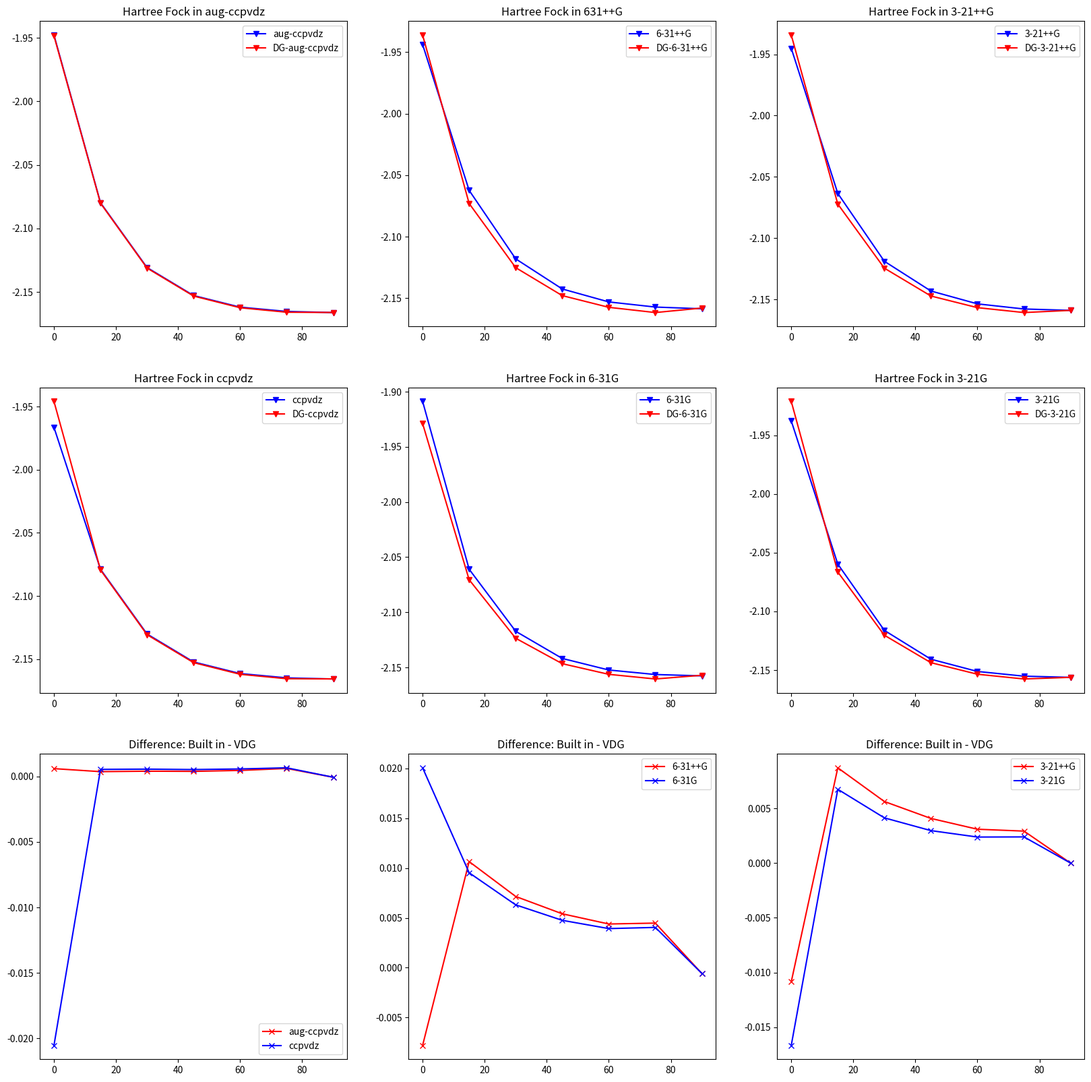
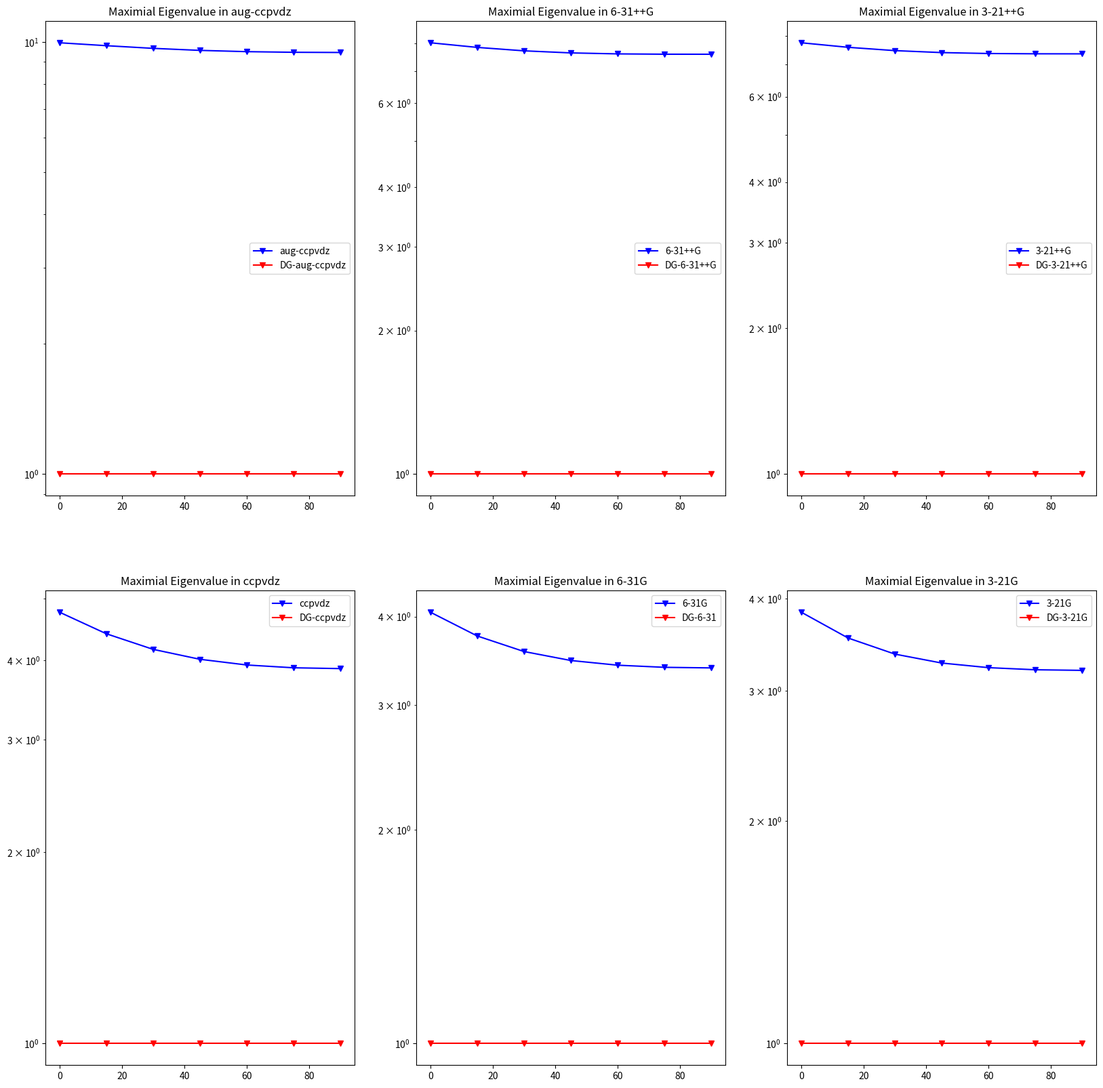
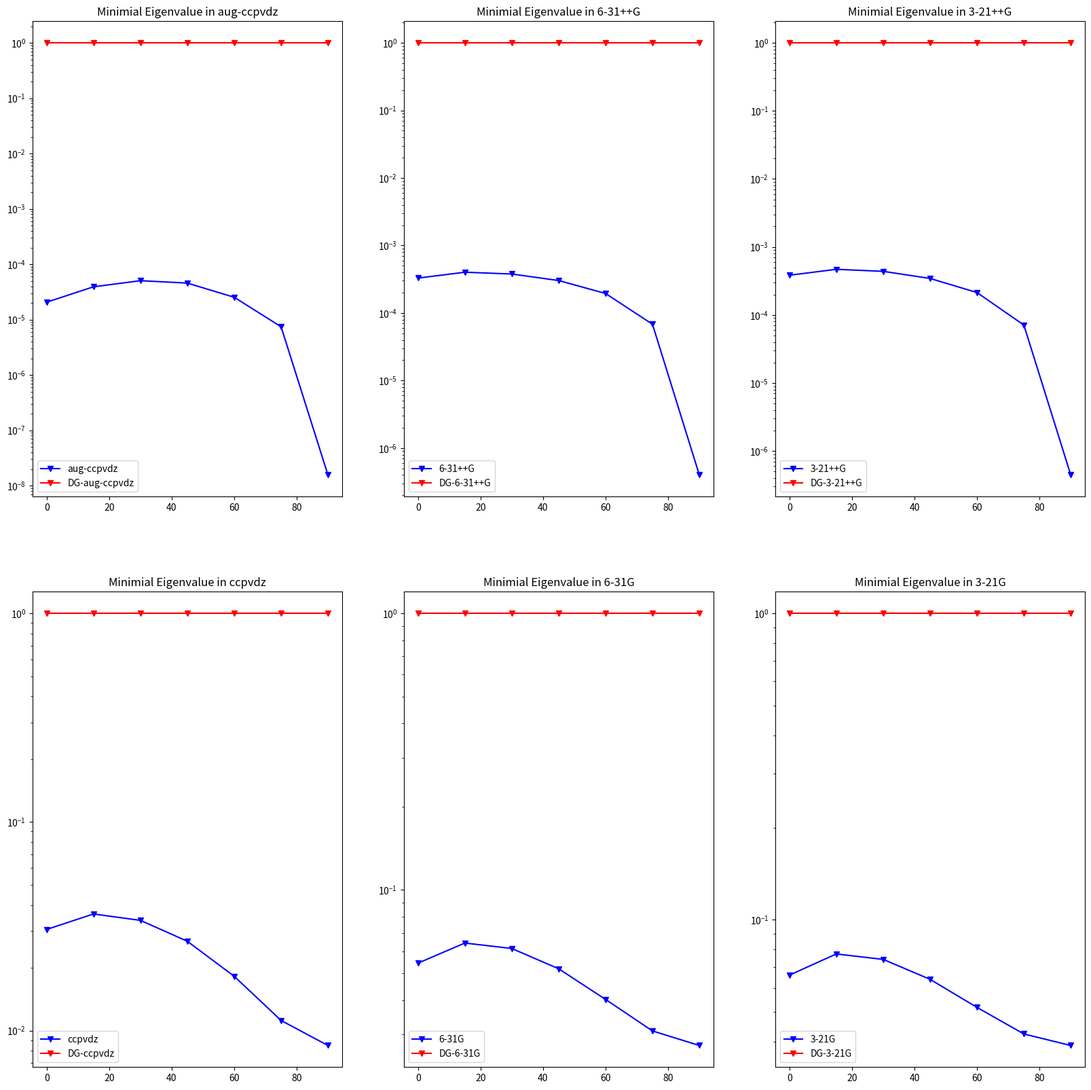
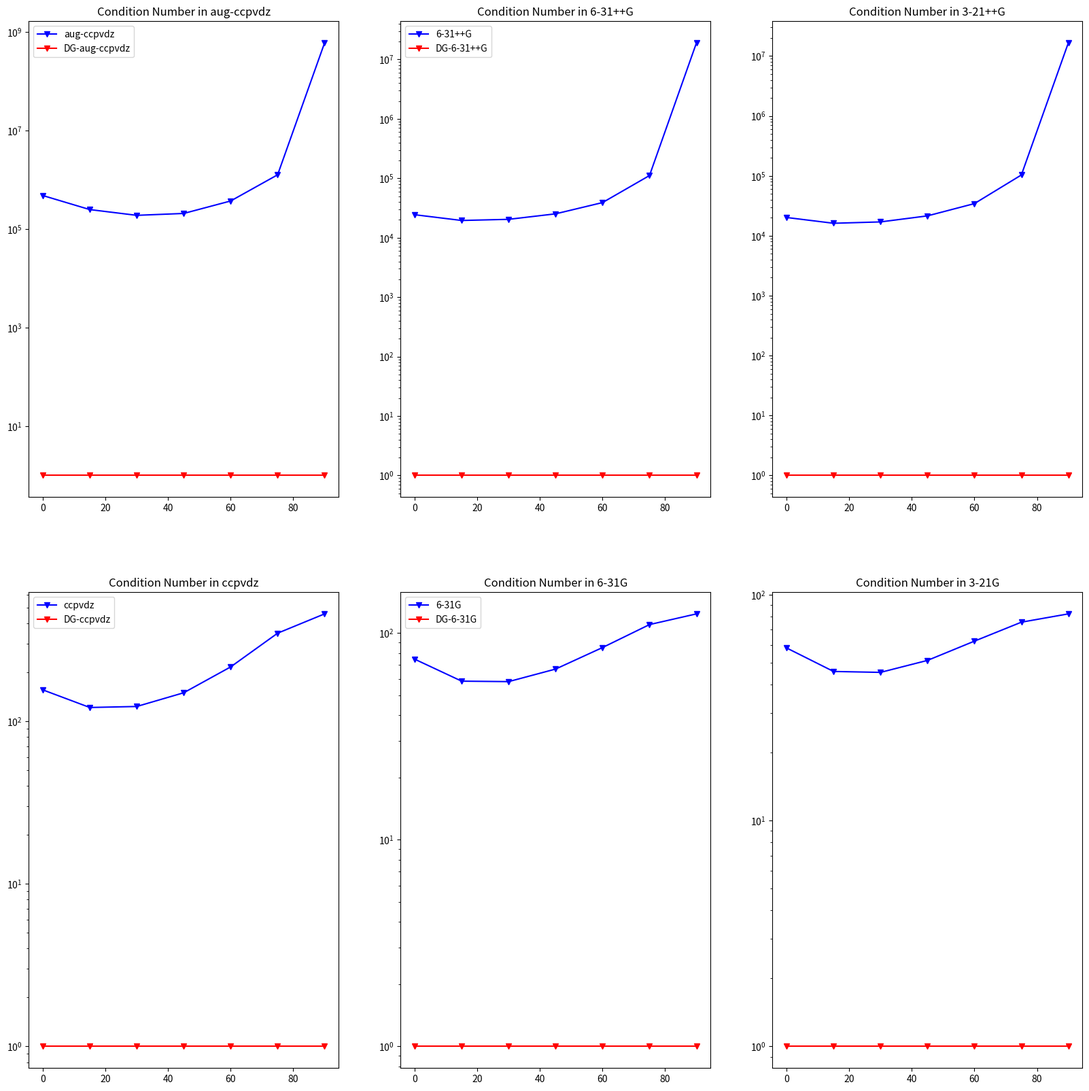

Generate these figures, in order, with matplotlib:
import numpy as np
import matplotlib
import matplotlib.pyplot as plt


if __name__ == '__main__':

    angles = np.array([0., 0.26179939, 0.52359878, 0.78539816, 1.04719755, 1.30899694, 1.57079633])
    fig , axarr  = plt.subplots(nrows=3, ncols=3,  figsize=(20,20))
    fig1, axarr1 = plt.subplots(nrows=2, ncols=3,  figsize=(20,20))
    fig2, axarr2 = plt.subplots(nrows=2, ncols=3,  figsize=(20,20))
    fig3, axarr3 = plt.subplots(nrows=2, ncols=3,  figsize=(20,20))

    # Basis: aug-ccpvdz
    # Built in
    
    mfe_augcc    = np.array([-1.94771094, -2.07977544, -2.13079569, -2.15282300, -2.16196054, -2.16534436, -2.16621248])
    max_ev_augcc = np.array([ 9.95270540,  9.79938162,  9.66085377,  9.55712128,  9.49283581,  9.46072025,  9.45136052])
    min_ev_augcc = np.array([ 2.05985100e-05, 3.90934683e-05, 5.04521515e-05, 4.56917772e-05, 2.53210000e-05,
                              7.42538074e-06, 1.55434035e-08])
    con_no_augcc = np.array([ 4.83175987e+05, 2.50665445e+05, 1.91485467e+05, 2.09165015e+05, 3.74899719e+05, 
                              1.27410574e+06, 6.08062481e+08])
    nnz_ev_augcc = np.array([0., 0., 0., 0., 0., 1., 1.])
    
    # DG
    
    mfe_dg_augcc    = np.array([-1.94831504, -2.08014913, -2.13120463, -2.15321898, -2.16242668, -2.16596233, -2.16615613])
    max_ev_dg_augcc = np.array([1., 1., 1., 1., 1., 1., 1.])    
    min_ev_dg_augcc = np.array([1., 1., 1., 1., 1., 1., 1.])
    con_no_dg_augcc = np.array([1., 1., 1., 1., 1., 1., 1.])
    nnz_ev_dg_augcc = np.array([0., 0., 0., 0., 0., 0., 0.])

    # Basis: 631++g
    # Built in
 
    mfe_631g    = np.array([-1.94380168, -2.06237884, -2.11804747, -2.14252494, -2.15307076, -2.15723215, -2.15862764])
    max_ev_631g = np.array([ 8.02656984,  7.84921314,  7.72033673,  7.64327917,  7.60728882,  7.59567108,  7.59374386])
    min_ev_631g = np.array([ 3.29093445e-04, 4.02084601e-04, 3.78298726e-04, 3.02743020e-04, 1.94758009e-04,
                             6.82286237e-05, 3.99832950e-07])
    con_no_631g = np.array([ 24389.94140548, 19521.29756011, 20408.04316895, 25246.75608344, 39060.21041801,
                             111326.75221664, 18992291.31523133])
    nnz_ev_631g = np.array([ 0., 0., 0., 0., 0., 0., 1.])

    # DG
  
    mfe_dg_631g    = np.array([-1.93600547, -2.07302506, -2.12519329, -2.14793309, -2.15745463, -2.16170665, -2.15804249])
    max_ev_dg_631g = np.array([1., 1., 1., 1., 1., 1., 1.])    
    min_ev_dg_631g = np.array([1., 1., 1., 1., 1., 1., 1.])
    con_no_dg_631g = np.array([1., 1., 1., 1., 1., 1., 1.])
    nnz_ev_dg_631g = np.array([0., 0., 0., 0., 0., 0., 0.])

    # Basis: 321++g
    # Built in
 
    mfe_321g    = np.array([-1.94500568, -2.06354754, -2.11894539, -2.1432211, -2.15372932, -2.15789993, -2.15902687])
    max_ev_321g = np.array([ 7.74681909,  7.58158676,  7.46378213,  7.3941926,  7.36202761,  7.35183793,  7.35021526])
    min_ev_321g = np.array([ 3.83418251e-04, 4.68698990e-04, 4.37742404e-04, 3.44013351e-04, 2.13639408e-04,
                             7.10507631e-05, 4.43528118e-07])
    con_no_321g = np.array([ 2.02046175e+04, 1.61758120e+04, 1.70506262e+04, 2.14939116e+04, 3.44600637e+04,
                             1.03473033e+05, 1.65721517e+07])
    nnz_ev_321g = np.array([0., 0., 0., 0., 0., 0., 1.])

    # DG
  
    mfe_dg_321g    = np.array([-1.93416564, -2.07224805, -2.12456838, -2.14729845, -2.15681977, -2.16082043, -2.15902866])
    max_ev_dg_321g = np.array([1., 1., 1., 1., 1., 1., 1.])
    min_ev_dg_321g = np.array([1., 1., 1., 1., 1., 1., 1.])
    con_no_dg_321g = np.array([1., 1., 1., 1., 1., 1., 1.])
    nnz_ev_dg_321g = np.array([0., 0., 0., 0., 0., 0., 0.])

    # Basis: ccpvdz 
    # Built in

    mfe_cc    = np.array([-1.96647471, -2.07886256, -2.13009247, -2.15222442, -2.16140966, -2.16482107, -2.16569417])
    max_ev_cc = np.array([ 4.75966062, 4.40246204, 4.1609331, 4.01412518, 3.93221087, 3.89272481, 3.88126849])
    min_ev_cc = np.array([ 0.03053339,  0.03623688, 0.03376365, 0.0268211, 0.01821801, 0.01118896, 0.00848684])
    con_no_cc = np.array([ 155.88381208, 121.49120074, 123.23704735, 149.66297171, 215.84189799, 347.90763057, 457.32813801])
    nnz_ev_cc = np.array([0., 0., 0., 0., 0., 0., 0.])

    # DG

    mfe_dg_cc    = np.array([-1.94593146, -2.0794083,  -2.13065795, -2.15275682, -2.16198976, -2.16548826, -2.16564008])
    max_ev_dg_cc = np.array([1., 1., 1., 1., 1., 1., 1.])
    min_ev_dg_cc = np.array([1., 1., 1., 1., 1., 1., 1.])
    con_no_dg_cc = np.array([1., 1., 1., 1., 1., 1., 1.])
    nnz_ev_dg_321g = np.array([0., 0., 0., 0., 0., 0., 0.])

    
    # Basis: 631G
    # Built in

    mfe_631    = np.array([-1.90880016, -2.06097472, -2.11721567, -2.14182065, -2.15231217, -2.15639315, -2.1576372])
    max_ev_631 = np.array([ 4.05703337, 3.75567871, 3.57049889, 3.46808152, 3.41568526, 3.3921946, 3.38571429])
    min_ev_631 = np.array([ 0.05437406, 0.06427985, 0.06142294, 0.05187882, 0.04020352, 0.03092089, 0.02739527])
    con_no_631 = np.array([ 74.61339395,  58.42699498,  58.12972785,  66.84966374,  84.95985593,
                            109.70560046, 123.58753001])
    nnz_ev_631 = np.array([ 0., 0., 0., 0., 0., 0., 0.])

    # DG

    mfe_dg_631    = np.array([-1.92885635, -2.07049827, -2.12352032, -2.1465734, -2.15623523, -2.160434, -2.15706018])
    max_ev_dg_631 = np.array([1., 1., 1., 1., 1., 1., 1.])
    min_ev_dg_631 = np.array([1., 1., 1., 1., 1., 1., 1.])
    con_no_dg_631 = np.array([1., 1., 1., 1., 1., 1., 1.])
    nnz_ev_dg_631 = np.array([0., 0., 0., 0., 0., 0., 0.])

    
    # Basis: 321G
    # Built in

    mfe_321    = np.array([-1.93766069, -2.05966953, -2.11615565, -2.14071974, -2.15116652, -2.15518628, -2.15618729])
    max_ev_321 = np.array([ 3.83293843, 3.53668768, 3.36374952, 3.27150021, 3.22483135, 3.20369342, 3.19777547])
    min_ev_321 = np.array([ 0.06599903, 0.07737624, 0.07428244, 0.06395, 0.0518001, 0.04241906, 0.03890277])
    con_no_321 = np.array([ 58.07568108, 45.70767, 45.28323953, 51.15715762, 62.25531488, 75.52484865, 82.19916428])
    nnz_ev_321 = np.array([ 0., 0., 0., 0., 0., 0., 0.])
    
    # DG

    mfe_dg_321    = np.array([-1.92101408, -2.06640888, -2.1202855, -2.14368517, -2.15354427, -2.15757657, -2.15618899])
    max_ev_dg_321 = np.array([1., 1., 1., 1., 1., 1., 1.])
    min_ev_dg_321 = np.array([1., 1., 1., 1., 1., 1., 1.])
    con_no_dg_321 = np.array([1., 1., 1., 1., 1., 1., 1.])
    nnz_ev_dg_321 = np.array([0., 0., 0., 0., 0., 0., 0.])

    
    axarr[0,0].plot(180* angles/ np.pi, mfe_augcc, 'b-v', label = 'aug-ccpvdz')
    axarr[0,0].plot(180* angles/ np.pi, mfe_dg_augcc, 'r-v', label = 'DG-aug-ccpvdz')
    axarr[0,0].set_title('Hartree Fock in aug-ccpvdz')
    axarr[0,0].legend()

    axarr[2,0].plot(180* angles/ np.pi, mfe_augcc-mfe_dg_augcc, 'r-x', label = 'aug-ccpvdz')
    axarr[2,0].set_title('Difference: Built in - VDG ')
    axarr[2,0].legend()
    
    axarr1[0,0].semilogy(180* angles/ np.pi, max_ev_augcc, 'b-v', label = 'aug-ccpvdz')
    axarr1[0,0].semilogy(180* angles/ np.pi, max_ev_dg_augcc, 'r-v', label = 'DG-aug-ccpvdz')
    axarr1[0,0].set_title('Maximial Eigenvalue in aug-ccpvdz')
    axarr1[0,0].legend()

    axarr2[0,0].semilogy(180* angles/ np.pi, min_ev_augcc, 'b-v', label = 'aug-ccpvdz')
    axarr2[0,0].semilogy(180* angles/ np.pi, min_ev_dg_augcc, 'r-v', label = 'DG-aug-ccpvdz')
    axarr2[0,0].set_title('Minimial Eigenvalue in aug-ccpvdz')
    axarr2[0,0].legend()

    axarr3[0,0].semilogy(180* angles/ np.pi, con_no_augcc, 'b-v', label = 'aug-ccpvdz')
    axarr3[0,0].semilogy(180* angles/ np.pi, con_no_dg_augcc, 'r-v', label = 'DG-aug-ccpvdz')
    axarr3[0,0].set_title('Condition Number in aug-ccpvdz')
    axarr3[0,0].legend()

    axarr[1,0].plot(180* angles/ np.pi, mfe_cc, 'b-v', label = 'ccpvdz')
    axarr[1,0].plot(180* angles/ np.pi, mfe_dg_cc, 'r-v', label = 'DG-ccpvdz')
    axarr[1,0].set_title('Hartree Fock in ccpvdz')
    axarr[1,0].legend()

    axarr[2,0].plot(180* angles/ np.pi, mfe_cc-mfe_dg_cc, 'b-x', label = 'ccpvdz')
    axarr[2,0].set_title('Difference: Built in - VDG ')
    axarr[2,0].legend()

    axarr1[1,0].semilogy(180* angles/ np.pi, max_ev_cc, 'b-v', label = 'ccpvdz')
    axarr1[1,0].semilogy(180* angles/ np.pi, max_ev_dg_cc, 'r-v', label = 'DG-ccpvdz')
    axarr1[1,0].set_title('Maximial Eigenvalue in ccpvdz')
    axarr1[1,0].legend()

    axarr2[1,0].semilogy(180* angles/ np.pi, min_ev_cc, 'b-v', label = 'ccpvdz')
    axarr2[1,0].semilogy(180* angles/ np.pi, min_ev_dg_cc, 'r-v', label = 'DG-ccpvdz')
    axarr2[1,0].set_title('Minimial Eigenvalue in ccpvdz')
    axarr2[1,0].legend()

    axarr3[1,0].semilogy(180* angles/ np.pi, con_no_cc, 'b-v', label = 'ccpvdz')
    axarr3[1,0].semilogy(180* angles/ np.pi, con_no_dg_cc, 'r-v', label = 'DG-ccpvdz')
    axarr3[1,0].set_title('Condition Number in ccpvdz')
    axarr3[1,0].legend()


    axarr[0,1].plot(180* angles/ np.pi, mfe_631g, 'b-v', label = '6-31++G')
    axarr[0,1].plot(180* angles/ np.pi, mfe_dg_631g, 'r-v', label = 'DG-6-31++G')
    axarr[0,1].set_title('Hartree Fock in 631++G')
    axarr[0,1].legend() 

    axarr[2,1].plot(180* angles/ np.pi, mfe_631g-mfe_dg_631g, 'r-x', label = '6-31++G')
    axarr[2,1].set_title('Difference: Built in - VDG ')
    axarr[2,1].legend()
    
    axarr1[0,1].semilogy(180* angles/ np.pi, max_ev_631g, 'b-v', label = '6-31++G')
    axarr1[0,1].semilogy(180* angles/ np.pi, max_ev_dg_631g, 'r-v', label = 'DG-6-31++G')
    axarr1[0,1].set_title('Maximial Eigenvalue in 6-31++G')
    axarr1[0,1].legend()

    axarr2[0,1].semilogy(180* angles/ np.pi, min_ev_631g, 'b-v', label = '6-31++G')
    axarr2[0,1].semilogy(180* angles/ np.pi, min_ev_dg_631g, 'r-v', label = 'DG-6-31++G')
    axarr2[0,1].set_title('Minimial Eigenvalue in 6-31++G')
    axarr2[0,1].legend()

    axarr3[0,1].semilogy(180* angles/ np.pi, con_no_631g, 'b-v', label = '6-31++G')
    axarr3[0,1].semilogy(180* angles/ np.pi, con_no_dg_631g, 'r-v', label = 'DG-6-31++G')
    axarr3[0,1].set_title('Condition Number in 6-31++G')
    axarr3[0,1].legend()


    axarr[1,1].plot(180* angles/ np.pi, mfe_631, 'b-v', label = '6-31G')
    axarr[1,1].plot(180* angles/ np.pi, mfe_dg_631, 'r-v', label = 'DG-6-31G')
    axarr[1,1].set_title('Hartree Fock in 6-31G')
    axarr[1,1].legend()

    axarr[2,1].plot(180* angles/ np.pi, mfe_631-mfe_dg_631, 'b-x', label = '6-31G')
    axarr[2,1].set_title('Difference: Built in - VDG ')
    axarr[2,1].legend()

    axarr1[1,1].semilogy(180* angles/ np.pi, max_ev_631, 'b-v', label = '6-31G')
    axarr1[1,1].semilogy(180* angles/ np.pi, max_ev_dg_631, 'r-v', label = 'DG-6-31')
    axarr1[1,1].set_title('Maximial Eigenvalue in 6-31G')
    axarr1[1,1].legend()

    axarr2[1,1].semilogy(180* angles/ np.pi, min_ev_631, 'b-v', label = '6-31G')
    axarr2[1,1].semilogy(180* angles/ np.pi, min_ev_dg_631, 'r-v', label = 'DG-6-31G')
    axarr2[1,1].set_title('Minimial Eigenvalue in 6-31G')
    axarr2[1,1].legend()

    axarr3[1,1].semilogy(180* angles/ np.pi, con_no_631, 'b-v', label = '6-31G')
    axarr3[1,1].semilogy(180* angles/ np.pi, con_no_dg_631, 'r-v', label = 'DG-6-31G')
    axarr3[1,1].set_title('Condition Number in 6-31G')
    axarr3[1,1].legend()


    axarr[0,2].plot(180* angles/ np.pi, mfe_321g, 'b-v', label = '3-21++G')
    axarr[0,2].plot(180* angles/ np.pi, mfe_dg_321g, 'r-v', label = 'DG-3-21++G')
    axarr[0,2].set_title('Hartree Fock in 3-21++G')
    axarr[0,2].legend()

    axarr[2,2].plot(180* angles/ np.pi, mfe_321g-mfe_dg_321g, 'r-x', label = '3-21++G')
    axarr[2,2].set_title('Difference: Built in - VDG ')
    axarr[2,2].legend()

    axarr1[0,2].semilogy(180* angles/ np.pi, max_ev_321g, 'b-v', label = '3-21++G')
    axarr1[0,2].semilogy(180* angles/ np.pi, max_ev_dg_321g, 'r-v', label = 'DG-3-21++G')
    axarr1[0,2].set_title('Maximial Eigenvalue in 3-21++G')
    axarr1[0,2].legend()

    axarr2[0,2].semilogy(180* angles/ np.pi, min_ev_321g, 'b-v', label = '3-21++G')
    axarr2[0,2].semilogy(180* angles/ np.pi, min_ev_dg_321g, 'r-v', label = 'DG-3-21++G')
    axarr2[0,2].set_title('Minimial Eigenvalue in 3-21++G')
    axarr2[0,2].legend()

    axarr3[0,2].semilogy(180* angles/ np.pi, con_no_321g, 'b-v', label = '3-21++G')
    axarr3[0,2].semilogy(180* angles/ np.pi, con_no_dg_321g, 'r-v', label = 'DG-3-21++G')
    axarr3[0,2].set_title('Condition Number in 3-21++G')
    axarr3[0,1].legend()
    

    axarr[1,2].plot(180* angles/ np.pi, mfe_321, 'b-v', label = '3-21G')
    axarr[1,2].plot(180* angles/ np.pi, mfe_dg_321, 'r-v', label = 'DG-3-21G')
    axarr[1,2].set_title('Hartree Fock in 3-21G')
    axarr[1,2].legend()

    axarr[2,2].plot(180* angles/ np.pi, mfe_321-mfe_dg_321, 'b-x', label = '3-21G')
    axarr[2,2].set_title('Difference: Built in - VDG ')
    axarr[2,2].legend()

    axarr1[1,2].semilogy(180* angles/ np.pi, max_ev_321, 'b-v', label = '3-21G')
    axarr1[1,2].semilogy(180* angles/ np.pi, max_ev_dg_321, 'r-v', label = 'DG-3-21G')
    axarr1[1,2].set_title('Maximial Eigenvalue in 3-21G')
    axarr1[1,2].legend()

    axarr2[1,2].semilogy(180* angles/ np.pi, min_ev_321, 'b-v', label = '3-21G')
    axarr2[1,2].semilogy(180* angles/ np.pi, min_ev_dg_321, 'r-v', label = 'DG-3-21G')
    axarr2[1,2].set_title('Minimial Eigenvalue in 3-21G')
    axarr2[1,2].legend()

    axarr3[1,2].semilogy(180* angles/ np.pi, con_no_321, 'b-v', label = '3-21G')
    axarr3[1,2].semilogy(180* angles/ np.pi, con_no_dg_321, 'r-v', label = 'DG-3-21G')
    axarr3[1,2].set_title('Condition Number in 3-21G')
    axarr3[1,1].legend()



    plt.show()
